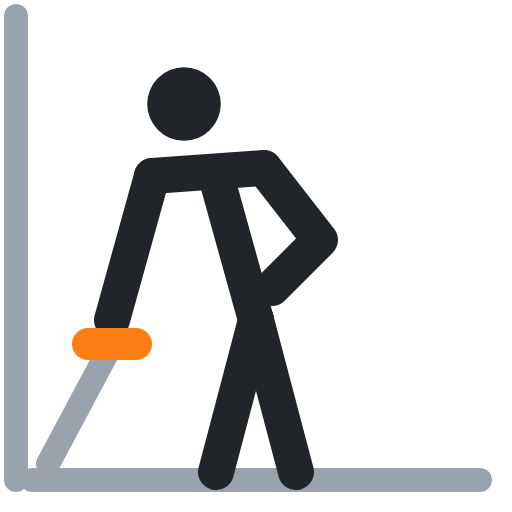
t = 0.00 s
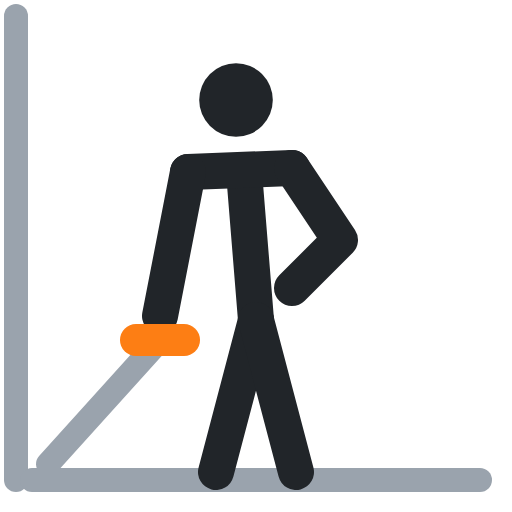
t = 0.40 s
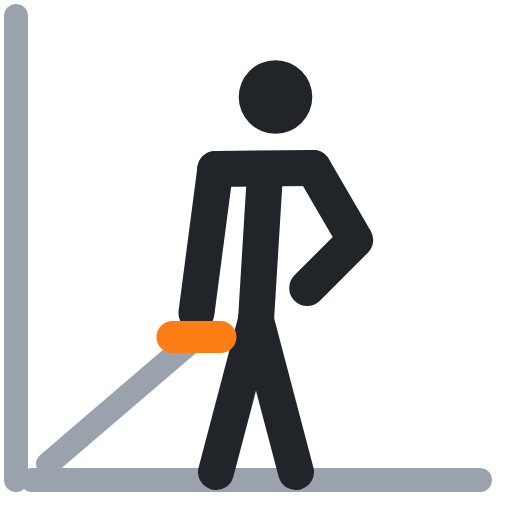
t = 0.60 s
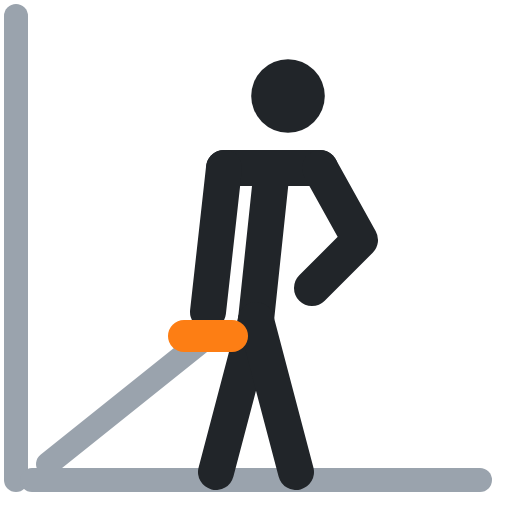
t = 1.00 s
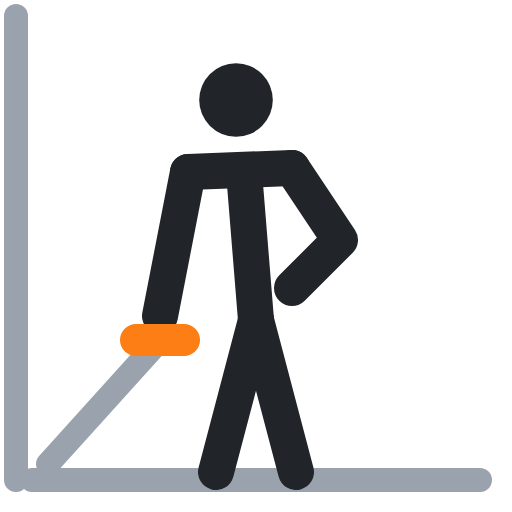
t = 1.40 s
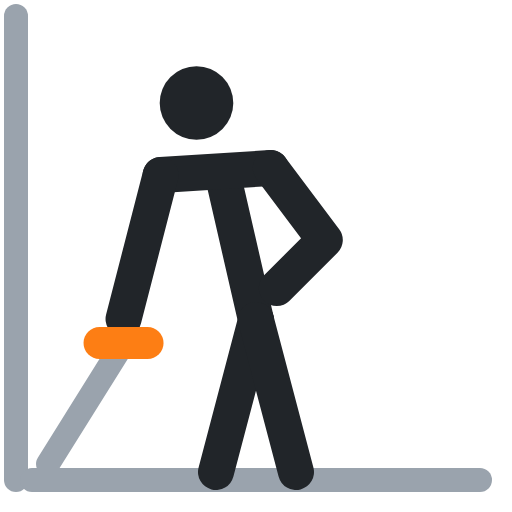
t = 1.60 s

The animated SVG that drew these frames (rendered in a browser with its animation timeline set to each time). Animation: 8 SMIL elements (animate=8); one cycle of 2.00 s, repeats indefinitely.

<svg xmlns="http://www.w3.org/2000/svg" viewBox="0 0 64 64" fill="none" stroke-linecap="round" stroke-linejoin="round"><polyline points="2,2 2,60" stroke="#9aa3ad" stroke-width="3"/><polyline points="6,58 14,43" stroke="#9aa3ad" stroke-width="3"><animate attributeName="points" values="6,58 14,43;6,58 26,42;6,58 26,42;6,58 14,43;6,58 14,43" keyTimes="0;.4;.5;.9;1" calcMode="spline" keySplines=".45 0 .55 1;.45 0 .55 1;.45 0 .55 1;.45 0 .55 1" dur="2s" repeatCount="indefinite"/></polyline><polyline points="4,60 60,60" stroke="#9aa3ad" stroke-width="3"/><circle cx="23" cy="13" r="4.6" fill="#212529"><animate attributeName="cx" values="23;36;36;23;23" keyTimes="0;.4;.5;.9;1" calcMode="spline" keySplines=".45 0 .55 1;.45 0 .55 1;.45 0 .55 1;.45 0 .55 1" dur="2s" repeatCount="indefinite"/><animate attributeName="cy" values="13;12;12;13;13" keyTimes="0;.4;.5;.9;1" calcMode="spline" keySplines=".45 0 .55 1;.45 0 .55 1;.45 0 .55 1;.45 0 .55 1" dur="2s" repeatCount="indefinite"/></circle><polyline points="32,40 27,22" stroke="#212529" stroke-width="4.5"><animate attributeName="points" values="32,40 27,22;32,40 34,21;32,40 34,21;32,40 27,22;32,40 27,22" keyTimes="0;.4;.5;.9;1" calcMode="spline" keySplines=".45 0 .55 1;.45 0 .55 1;.45 0 .55 1;.45 0 .55 1" dur="2s" repeatCount="indefinite"/></polyline><polyline points="19,22 33,21" stroke="#212529" stroke-width="4.5"><animate attributeName="points" values="19,22 33,21;28,21 40,21;28,21 40,21;19,22 33,21;19,22 33,21" keyTimes="0;.4;.5;.9;1" calcMode="spline" keySplines=".45 0 .55 1;.45 0 .55 1;.45 0 .55 1;.45 0 .55 1" dur="2s" repeatCount="indefinite"/></polyline><polyline points="32,40 27,59" stroke="#212529" stroke-width="4.5"/><polyline points="32,40 37,59" stroke="#212529" stroke-width="4.5"/><polyline points="19,22 14,40" stroke="#212529" stroke-width="4.5"><animate attributeName="points" values="19,22 14,40;28,21 26,39;28,21 26,39;19,22 14,40;19,22 14,40" keyTimes="0;.4;.5;.9;1" calcMode="spline" keySplines=".45 0 .55 1;.45 0 .55 1;.45 0 .55 1;.45 0 .55 1" dur="2s" repeatCount="indefinite"/></polyline><polyline points="33,21 40,30 34,36" stroke="#212529" stroke-width="4.5"><animate attributeName="points" values="33,21 40,30 34,36;40,21 45,30 39,36;40,21 45,30 39,36;33,21 40,30 34,36;33,21 40,30 34,36" keyTimes="0;.4;.5;.9;1" calcMode="spline" keySplines=".45 0 .55 1;.45 0 .55 1;.45 0 .55 1;.45 0 .55 1" dur="2s" repeatCount="indefinite"/></polyline><polyline points="11,43 17,43" stroke="#fd7e14" stroke-width="4"><animate attributeName="points" values="11,43 17,43;23,42 29,42;23,42 29,42;11,43 17,43;11,43 17,43" keyTimes="0;.4;.5;.9;1" calcMode="spline" keySplines=".45 0 .55 1;.45 0 .55 1;.45 0 .55 1;.45 0 .55 1" dur="2s" repeatCount="indefinite"/></polyline></svg>
